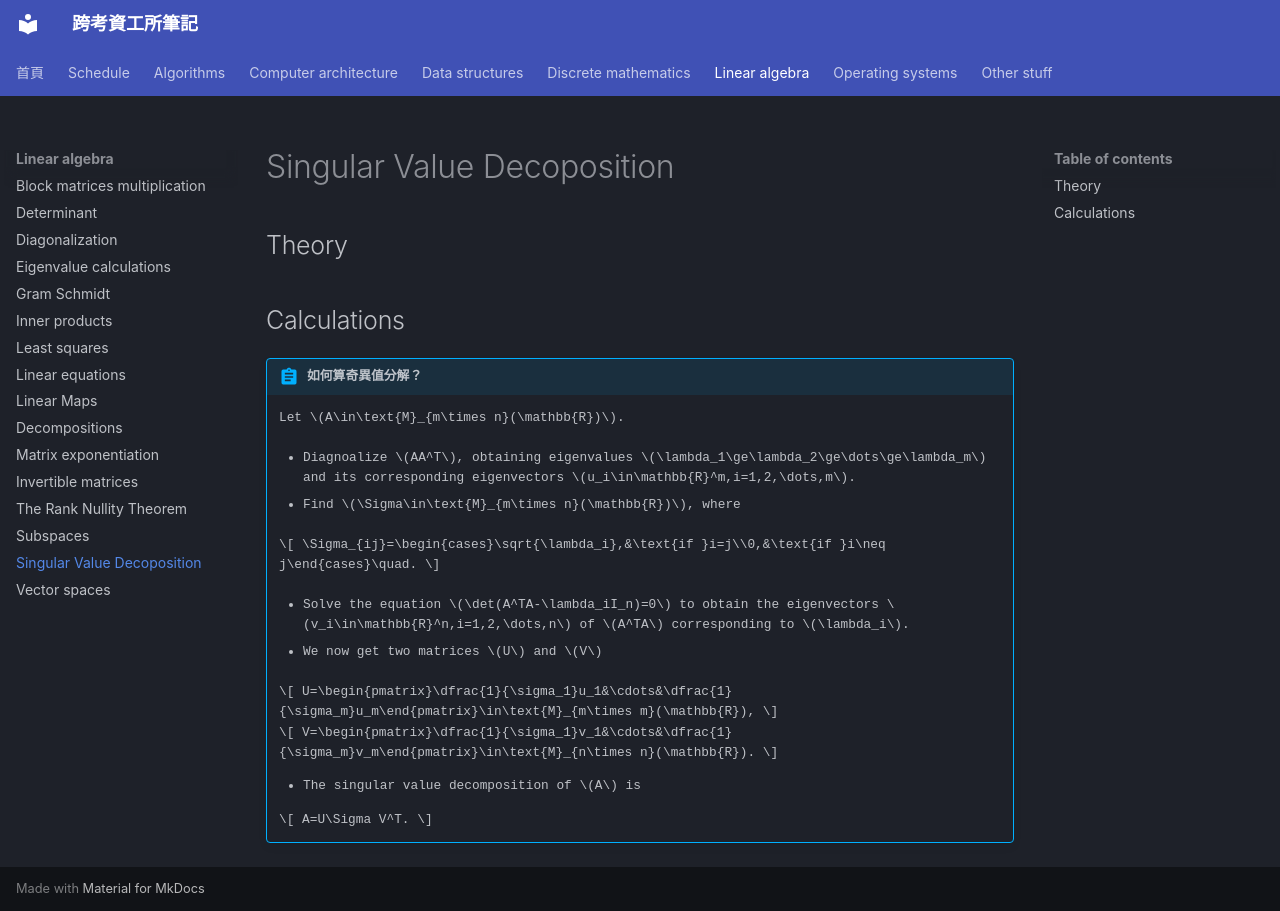

repository: xDDoubleTea/cs-grad-notes · page: linear-algebra/svd/index.html · generator: mkdocs

# Singular Value Decoposition

## Theory

## Calculations


!!! abstract "如何算奇異值分解？"
    Let $A\in\text{M}_{m\times n}(\mathbb{R})$.

    - Diagnoalize $AA^T$, obtaining eigenvalues $\lambda_1\ge\lambda_2\ge\dots\ge\lambda_m$ and its corresponding eigenvectors $u_i\in\mathbb{R}^m,i=1,2,\dots,m$.

    - Find $\Sigma\in\text{M}_{m\times n}(\mathbb{R})$, where

    \[
    \Sigma_{ij}=\begin{cases}\sqrt{\lambda_i},&\text{if }i=j\\0,&\text{if }i\neq j\end{cases}\quad.
    \]

    - Solve the equation $\det(A^TA-\lambda_iI_n)=0$ to obtain the eigenvectors $v_i\in\mathbb{R}^n,i=1,2,\dots,n$ of $A^TA$ corresponding to $\lambda_i$.

    - We now get two matrices $U$ and $V$

    $$
    U=\begin{pmatrix}\dfrac{1}{\sigma_1}u_1&\cdots&\dfrac{1}{\sigma_m}u_m\end{pmatrix}\in\text{M}_{m\times m}(\mathbb{R}),
    $$

    $$
    V=\begin{pmatrix}\dfrac{1}{\sigma_1}v_1&\cdots&\dfrac{1}{\sigma_m}v_m\end{pmatrix}\in\text{M}_{n\times n}(\mathbb{R}).
    $$

    - The singular value decomposition of $A$ is

    $$
    A=U\Sigma V^T.
    $$
